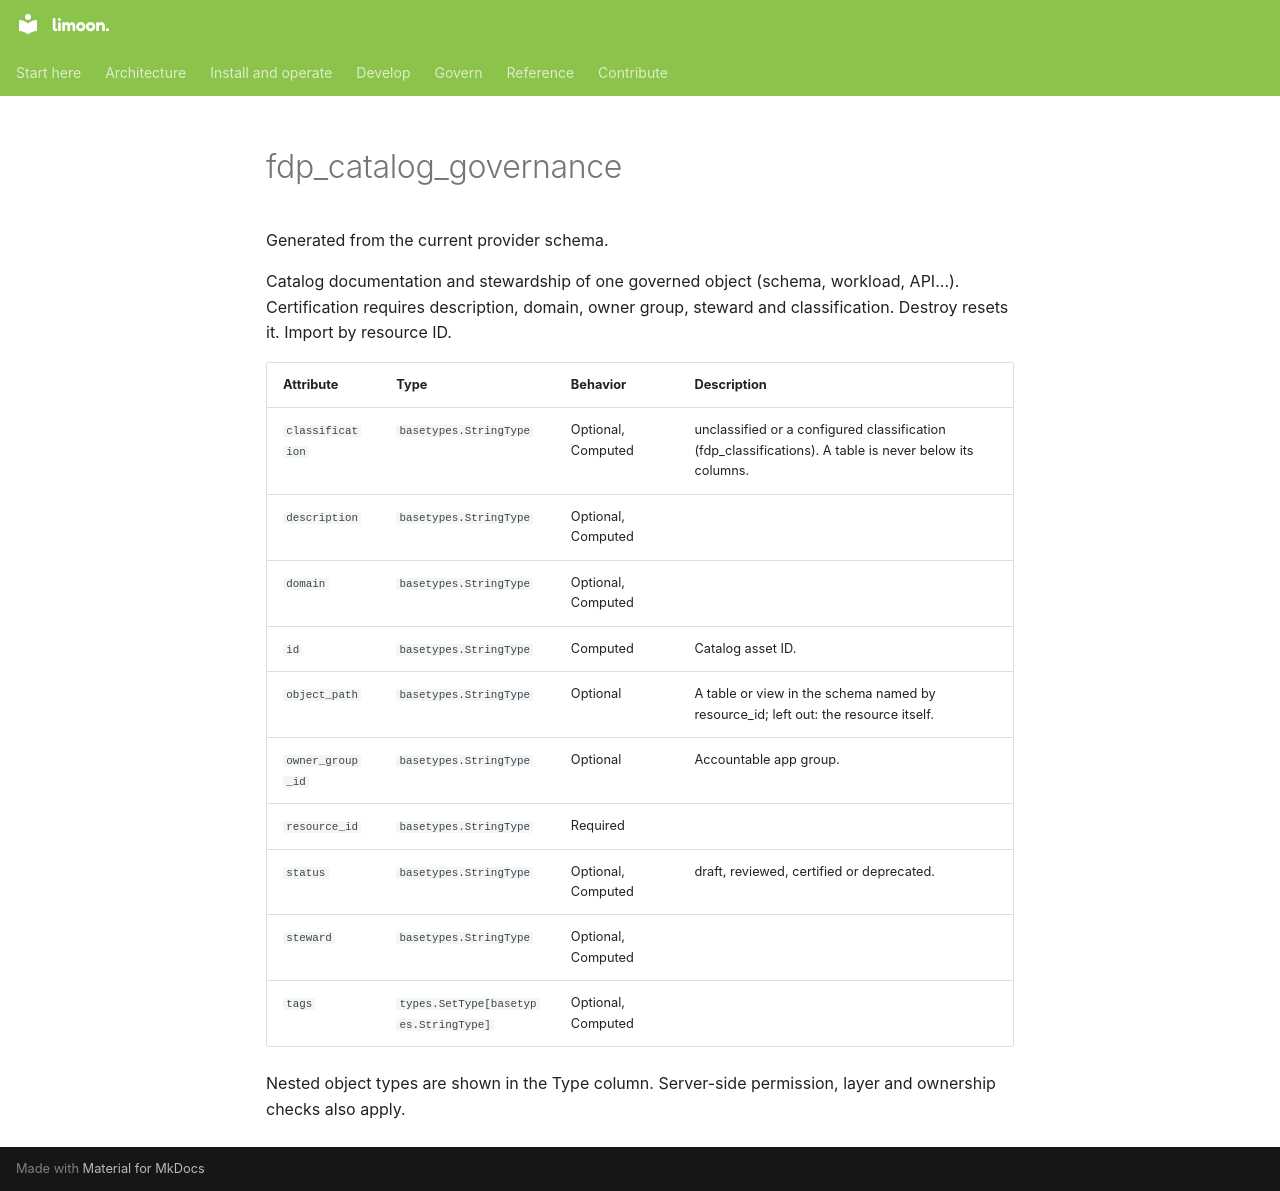

repository: Floren-App/floren-data-platform-public · page: reference/terraform/fdp_catalog_governance/index.html · generator: mkdocs

# fdp_catalog_governance

Generated from the current provider schema.

Catalog documentation and stewardship of one governed object (schema, workload, API...). Certification requires description, domain, owner group, steward and classification. Destroy resets it. Import by resource ID.

| Attribute | Type | Behavior | Description |
|---|---|---|---|
| `classification` | `basetypes.StringType` | Optional, Computed | unclassified or a configured classification (fdp_classifications). A table is never below its columns. |
| `description` | `basetypes.StringType` | Optional, Computed |  |
| `domain` | `basetypes.StringType` | Optional, Computed |  |
| `id` | `basetypes.StringType` | Computed | Catalog asset ID. |
| `object_path` | `basetypes.StringType` | Optional | A table or view in the schema named by resource_id; left out: the resource itself. |
| `owner_group_id` | `basetypes.StringType` | Optional | Accountable app group. |
| `resource_id` | `basetypes.StringType` | Required |  |
| `status` | `basetypes.StringType` | Optional, Computed | draft, reviewed, certified or deprecated. |
| `steward` | `basetypes.StringType` | Optional, Computed |  |
| `tags` | `types.SetType[basetypes.StringType]` | Optional, Computed |  |

Nested object types are shown in the Type column. Server-side permission, layer and ownership checks also apply.
